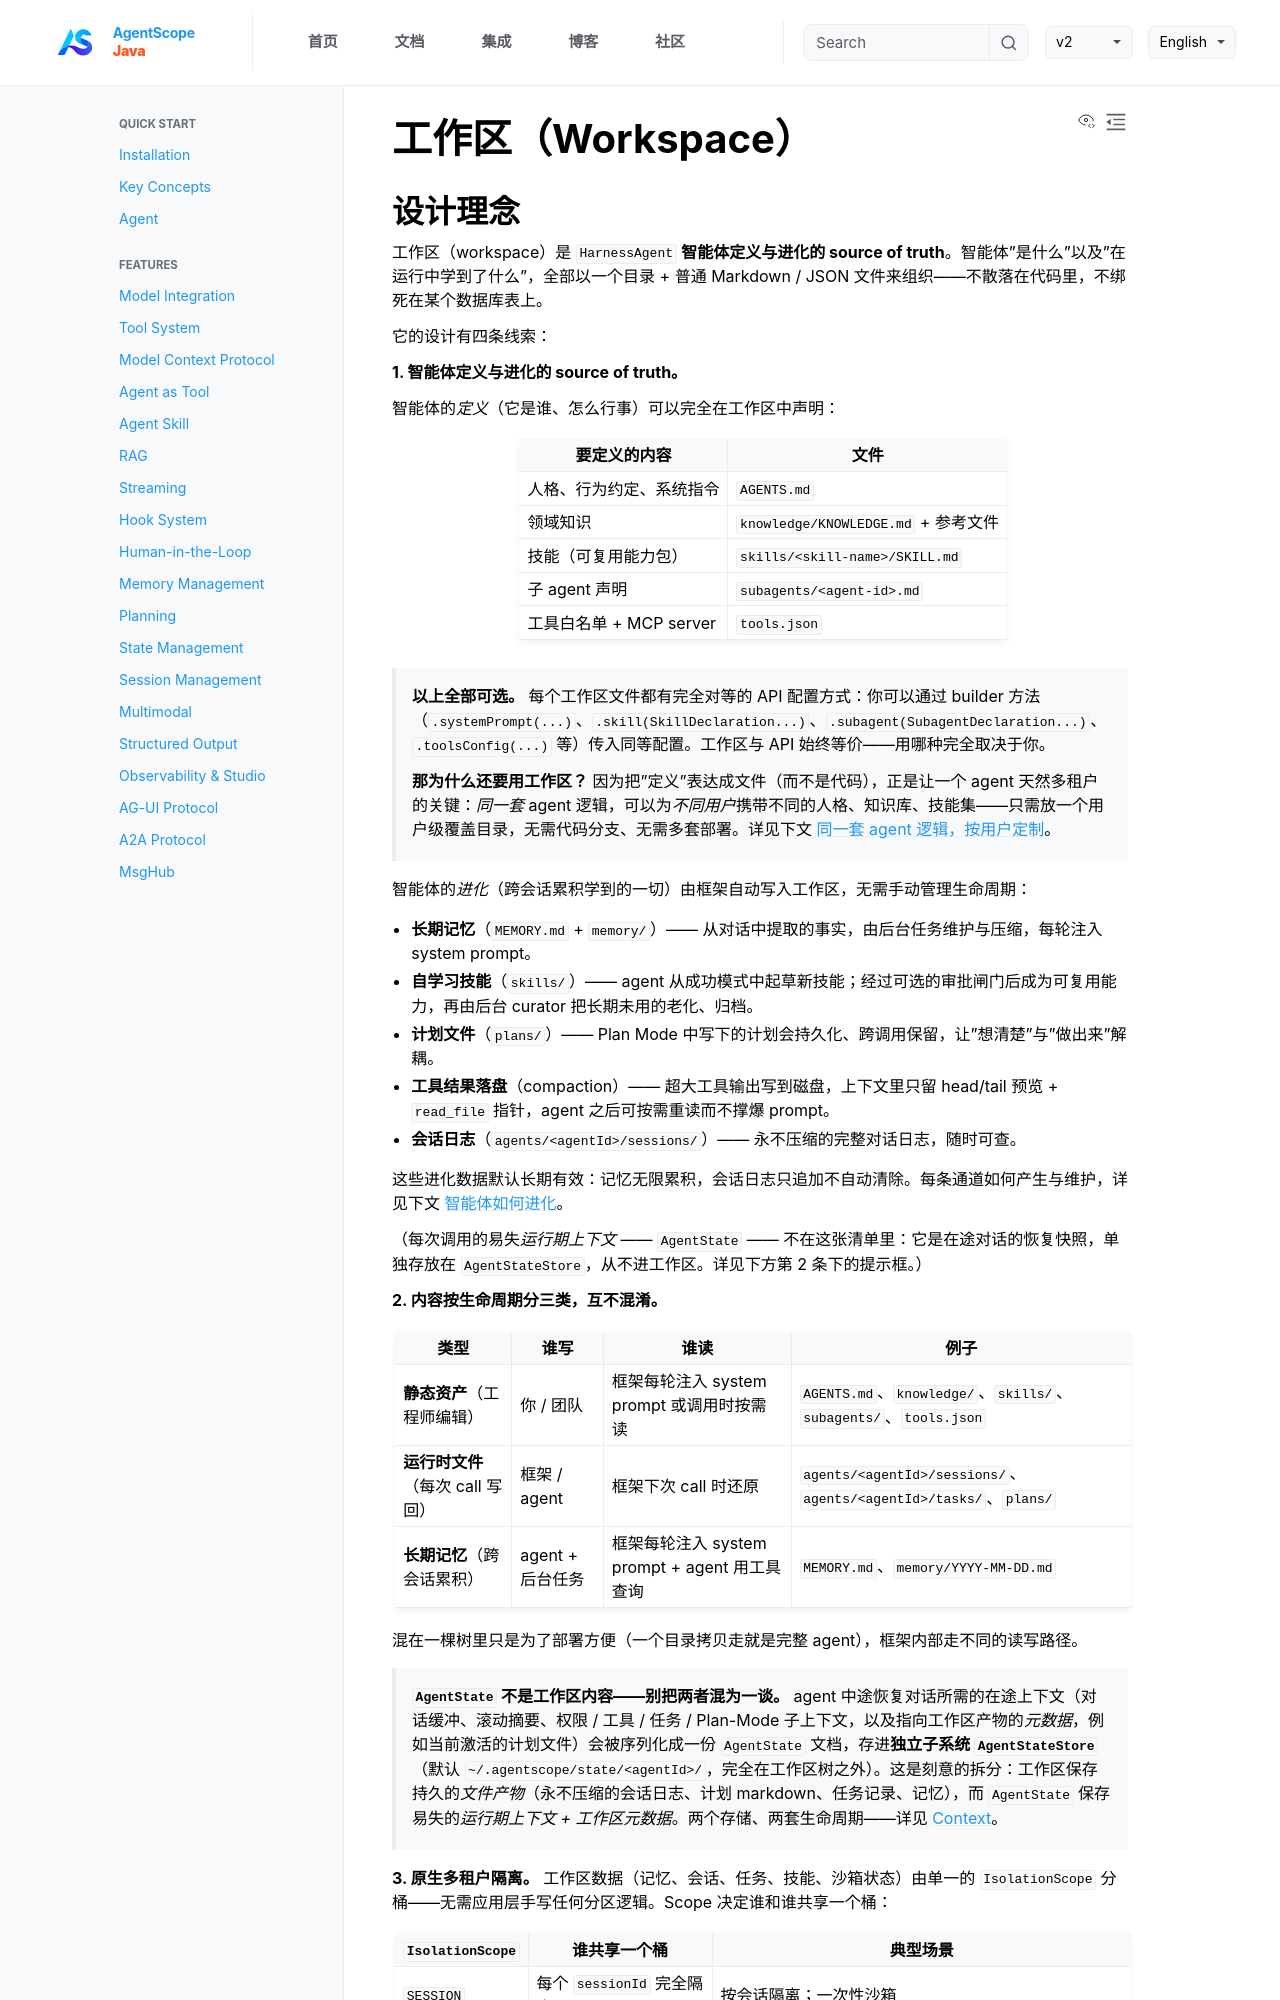

repository: lifl00001/agentscope-java · page: v2/zh/docs/harness/workspace.html · generator: jekyll

---
title: "工作区（Workspace）"
description: "智能体定义与进化的 source of truth：目录布局、工作区与 API 的等价关系、原生多租户隔离、filesystem 模式、重点内容深入"
---

## 设计理念

工作区（workspace）是 `HarnessAgent` **智能体定义与进化的 source of truth**。智能体"是什么"以及"在运行中学到了什么"，全部以一个目录 + 普通 Markdown / JSON 文件来组织——不散落在代码里，不绑死在某个数据库表上。

它的设计有四条线索：

**1. 智能体定义与进化的 source of truth。**

智能体的*定义*（它是谁、怎么行事）可以完全在工作区中声明：

| 要定义的内容 | 文件 |
|------------|------|
| 人格、行为约定、系统指令 | `AGENTS.md` |
| 领域知识 | `knowledge/KNOWLEDGE.md` + 参考文件 |
| 技能（可复用能力包） | `skills/<skill-name>/SKILL.md` |
| 子 agent 声明 | `subagents/<agent-id>.md` |
| 工具白名单 + MCP server | `tools.json` |

> **以上全部可选。** 每个工作区文件都有完全对等的 API 配置方式：你可以通过 builder 方法（`.systemPrompt(...)`、`.skill(SkillDeclaration...)`、`.subagent(SubagentDeclaration...)`、`.toolsConfig(...)` 等）传入同等配置。工作区与 API 始终等价——用哪种完全取决于你。
>
> **那为什么还要用工作区？** 因为把"定义"表达成文件（而不是代码），正是让一个 agent 天然多租户的关键：*同一套* agent 逻辑，可以为*不同用户*携带不同的人格、知识库、技能集——只需放一个用户级覆盖目录，无需代码分支、无需多套部署。详见下文 [同一套 agent 逻辑，按用户定制](#同一套-agent-逻辑按用户定制)。

智能体的*进化*（跨会话累积学到的一切）由框架自动写入工作区，无需手动管理生命周期：

- **长期记忆**（`MEMORY.md` + `memory/`）—— 从对话中提取的事实，由后台任务维护与压缩，每轮注入 system prompt。
- **自学习技能**（`skills/`）—— agent 从成功模式中起草新技能；经过可选的审批闸门后成为可复用能力，再由后台 curator 把长期未用的老化、归档。
- **计划文件**（`plans/`）—— Plan Mode 中写下的计划会持久化、跨调用保留，让"想清楚"与"做出来"解耦。
- **工具结果落盘**（compaction）—— 超大工具输出写到磁盘，上下文里只留 head/tail 预览 + `read_file` 指针，agent 之后可按需重读而不撑爆 prompt。
- **会话日志**（`agents/<agentId>/sessions/`）—— 永不压缩的完整对话日志，随时可查。

这些进化数据默认长期有效：记忆无限累积，会话日志只追加不自动清除。每条通道如何产生与维护，详见下文 [智能体如何进化](#智能体如何进化)。

（每次调用的易失*运行期上下文* —— `AgentState` —— 不在这张清单里：它是在途对话的恢复快照，单独存放在 `AgentStateStore`，从不进工作区。详见下方第 2 条下的提示框。）

**2. 内容按生命周期分三类，互不混淆。**

| 类型 | 谁写 | 谁读 | 例子 |
|------|------|------|------|
| **静态资产**（工程师编辑） | 你 / 团队 | 框架每轮注入 system prompt 或调用时按需读 | `AGENTS.md`、`knowledge/`、`skills/`、`subagents/`、`tools.json` |
| **运行时文件**（每次 call 写回） | 框架 / agent | 框架下次 call 时还原 | `agents/<agentId>/sessions/`、`agents/<agentId>/tasks/`、`plans/` |
| **长期记忆**（跨会话累积） | agent + 后台任务 | 框架每轮注入 system prompt + agent 用工具查询 | `MEMORY.md`、`memory/YYYY-MM-DD.md` |

混在一棵树里只是为了部署方便（一个目录拷贝走就是完整 agent），框架内部走不同的读写路径。

> **`AgentState` 不是工作区内容——别把两者混为一谈。** agent 中途恢复对话所需的在途上下文（对话缓冲、滚动摘要、权限 / 工具 / 任务 / Plan-Mode 子上下文，以及指向工作区产物的*元数据*，例如当前激活的计划文件）会被序列化成一份 `AgentState` 文档，存进**独立子系统 `AgentStateStore`**（默认 `~/.agentscope/state/<agentId>/`，完全在工作区树之外）。这是刻意的拆分：工作区保存持久的*文件产物*（永不压缩的会话日志、计划 markdown、任务记录、记忆），而 `AgentState` 保存易失的*运行期上下文 + 工作区元数据*。两个存储、两套生命周期——详见 [Context](../building-blocks/context.md)。

**3. 原生多租户隔离。** 工作区数据（记忆、会话、任务、技能、沙箱状态）由单一的 `IsolationScope` 分桶——无需应用层手写任何分区逻辑。Scope 决定谁和谁共享一个桶：
